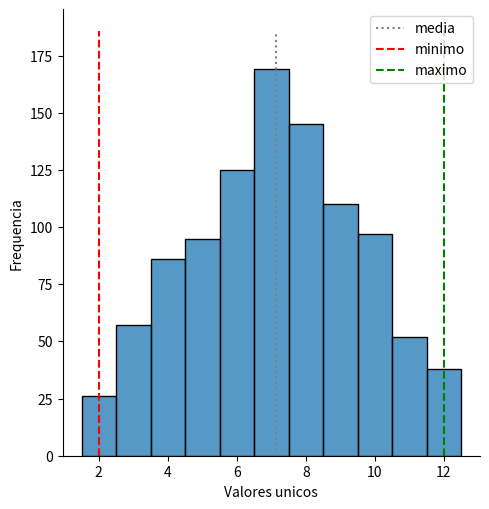

Write Python code to recreate this figure.
import numpy as np
import matplotlib.pyplot as plt
import seaborn as sns

# Simulação de Dados: Crie uma função que simule o lançamento de dois dados de seis lados 
# (valores de 1 a 6). Esta função deve retornar a soma dos resultados dos dados.

soma_lancamento_dados = lambda numero_de_dados: np.sum(np.random.choice(np.arange(1,7, dtype='int64'), \
                                                                        numero_de_dados, replace=True))


# Múltiplas Simulações: Use a função do passo 1 para simular um grande número de jogos de dados (digamos, 1000 jogos).
# Armazene o resultado de cada jogo em um array NumPy.

simular_lancamentos = lambda numero_de_lancamentos, funcao_gerar_soma, numero_de_dados: np.array([funcao_gerar_soma(numero_de_dados) \
                                                                               for _ in range(numero_de_lancamentos)])

# Análise de Dados: Agora, vamos analisar os resultados desses jogos. Calcule e imprima o seguinte:

# A média dos resultados.
# O lançamento máximo e mínimo.

def calcular_medidas_de_posicao(arr, **kwargs) -> dict:
    return {k: v(arr) for k, v in kwargs.items()}
        

# O número de vezes que cada possível lançamento (2, 3, 4, 5, 6, 7, 8, 9, 10, 11 e 12) ocorreu.

def contar_valores(arr:np.array) -> dict:
    value, counts = np.unique(arr, return_counts=True)

    return {item[0]: item[1] for item in zip(value, counts)}

# Teste de Hipótese: Agora vamos fazer um pouco de teste de hipóteses:
# Supondo um jogo justo (ou seja, todos os lançamentos são igualmente prováveis), 
# o resultado da sua simulação coincide com essa suposição? Por que sim ou por que não?
# O que isso significa para um jogador do jogo de dados?

def plotar_histograma(arr:np.array, eixo_x_titulo:str=None, 
                      eixo_y_titulo:str=None,
                      medidas_de_posicao:dict=None,
                      **kwargs) -> None:
    
    
    sns.displot(arr, discrete=True)
    sns.despine()
    
    if eixo_x_titulo is not None:plt.xlabel(eixo_x_titulo)
    if eixo_y_titulo is not None:plt.ylabel(eixo_y_titulo)

    # Maximo valor (frequencia)
    _, frequencia = np.unique(arr, return_counts=True)
    maximo = frequencia.max()

    
    if medidas_de_posicao is not None:
        for k in kwargs:
            if k in medidas_de_posicao:
                plt.vlines(medidas_de_posicao[k], ymin=0, ymax=maximo*1.1,
                           colors=kwargs[k][0],
                           linestyles=kwargs[k][1],
                           label=k)
        plt.legend()
    
    plt.show()

if __name__ == '__main__':
    NUMERO_DE_DADOS = 2
    NUMERO_DE_LANCAMENTOS = 1000

    # Reproducibilidade -> Optional
    np.random.seed(40)

    simulacao = simular_lancamentos(NUMERO_DE_LANCAMENTOS, soma_lancamento_dados, NUMERO_DE_DADOS)

    medidas_de_posicao = calcular_medidas_de_posicao(simulacao, media=np.mean, minimo=np.min, maximo=np.max)

    print(medidas_de_posicao)

    print(contar_valores(simulacao))

    plotar_histograma(simulacao, 'Valores unicos', 'Frequencia', 
                      medidas_de_posicao=medidas_de_posicao, 
                      media=['grey', 'dotted'],
                      minimo=['red', 'dashed'],
                      maximo=['green', 'dashed'])
